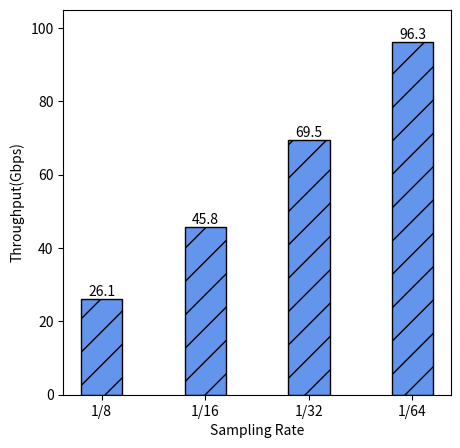

Write the Python code that produced this figure.
import  matplotlib.pyplot as plt
import numpy as np
import matplotlib.pyplot as plt

sample_x=['1/8','1/16','1/32','1/64']
# pckrate_y=[2.7,4.8,7.2,10.0]
throughput_y=[26.1,45.8,69.5,96.3]

plt.figure(figsize=(5,5))
# plt.subplot(1,1,1)
# plt.bar(sample_x,pckrate_y,width=0.4,color='#008B8B',edgecolor='black',hatch='x')
# plt.xlabel('Sampling Rate')
# plt.ylabel('Packet Rate(Mpps)')
# plt.ylim(0,12)
# for a, b in zip(sample_x, pckrate_y):
#  plt.text(a, b, '%.1f' % b, ha='center', va='bottom', fontsize=10)

plt.subplot(1,1,1)
plt.bar(sample_x,throughput_y,width=0.4,color='#6495ED',edgecolor='black',hatch='/')
plt.xlabel('Sampling Rate')
plt.ylabel('Throughput(Gbps)')
plt.ylim(0,105)
for a, b in zip(sample_x, throughput_y):
 plt.text(a, b, '%.1f' % b, ha='center', va='bottom', fontsize=10)

# plt.subplots_adjust(left=None, bottom=None, right=None, top=None, wspace=0.2)

# plt.show()
plt.savefig('SDS Perfor2.pdf')
